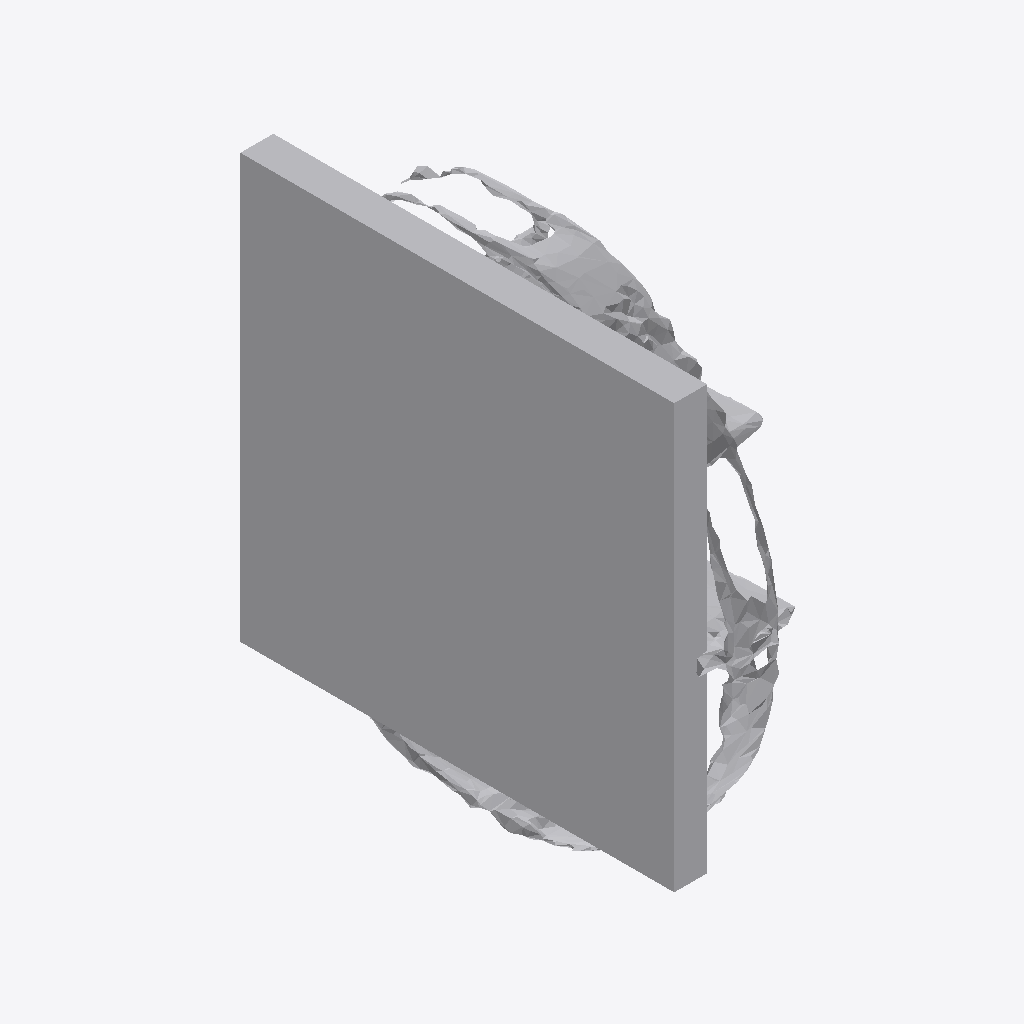
Isometric view of an IFC building model (IFC-SPF (STEP), schema IFC4, length unit metre), seen from the south-west, elements coloured by IFC class: 1 other element (light grey).
Extent 0.5 m × 2.0 m × 2.0 m (x, y, z). Storeys (1): Ground Floor at 0.00 m. Elements (1): 1 IfcFurniture.

HEADER;
FILE_DESCRIPTION(('ViewDefinition [CoordinationView]'),'2;1');
FILE_NAME('','2026-07-12T15:28:18',(''),(''),'IfcOpenShell 0.8.0','IfcOpenShell 0.8.0','');
FILE_SCHEMA(('IFC4'));
ENDSEC;
DATA;
#17=IFCPROJECT('3sQ3p06vLDnedQXQvU0siv',#5,'Office Project',$,$,$,$,(#15),#10);
#20=IFCSITE('32pMBOdqbCcxY8$L3UbJp3',#5,'Site',$,$,#19,$,$,.ELEMENT.,$,$,$,$,$);
#22=IFCBUILDING('2a0Mjqt_n9OhqOulfsybVi',#5,'Building',$,$,#21,$,$,.ELEMENT.,$,$,$);
#24=IFCBUILDINGSTOREY('2zCUxFRlT0$ggjxE4bYaYf',#5,'Ground Floor',$,$,#23,$,$,.ELEMENT.,0.0);
#35=IFCFURNITURE('1p80R0DMjEz95FDa9_tnzT',#5,'bookshelf',$,$,#34,#31,$,$);
ENDSEC;
